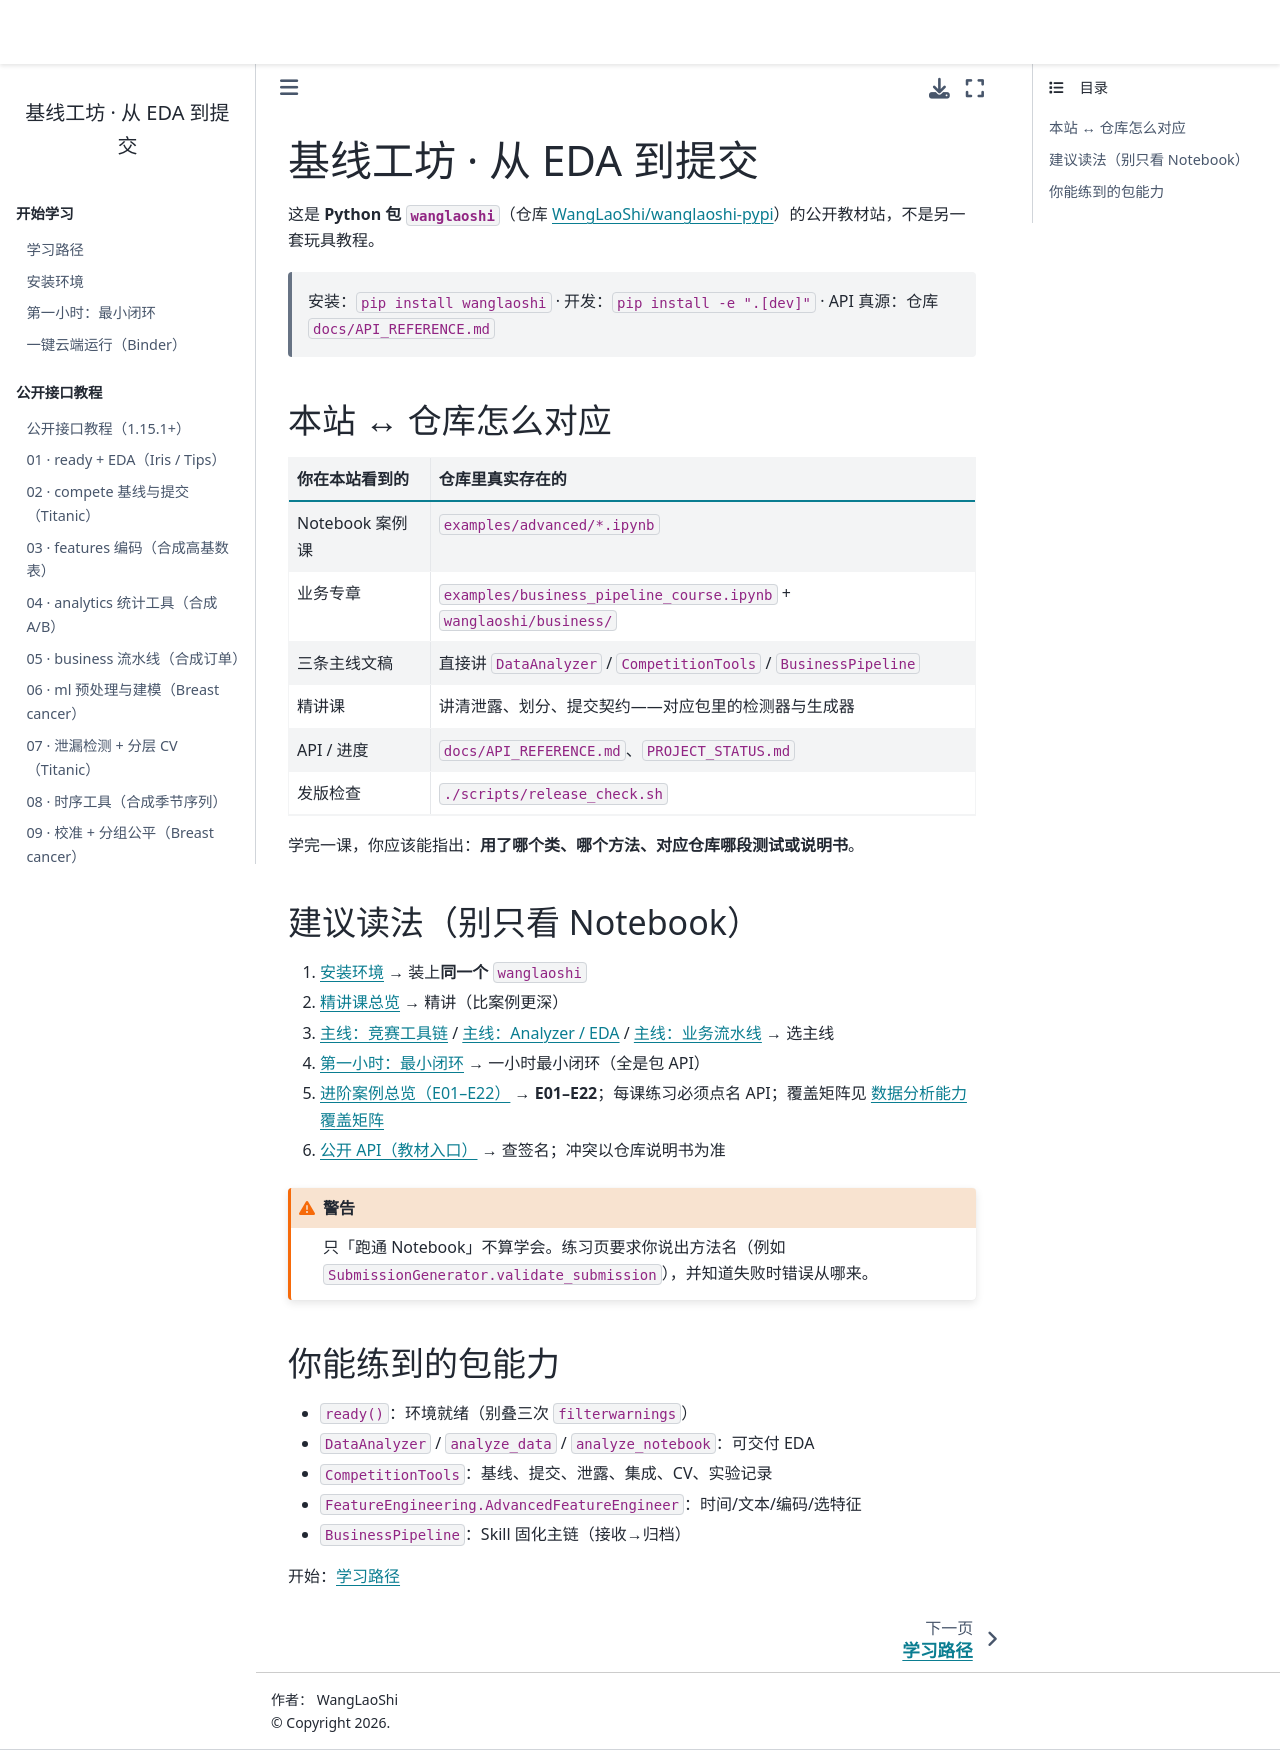

repository: WangLaoShi/wanglaoshi-pypi · page: intro.html · generator: jekyll

# 基线工坊 · 从 EDA 到提交

这是 **Python 包 `wanglaoshi`**（仓库 [WangLaoShi/wanglaoshi-pypi](https://github.com/WangLaoShi/wanglaoshi-pypi)）的公开教材站，不是另一套玩具教程。

> 安装：`pip install wanglaoshi` · 开发：`pip install -e ".[dev]"` · API 真源：仓库 `docs/API_REFERENCE.md`

## 本站 ↔ 仓库怎么对应

| 你在本站看到的 | 仓库里真实存在的 |
| --- | --- |
| Notebook 案例课 | `examples/advanced/*.ipynb` |
| 业务专章 | `examples/business_pipeline_course.ipynb` + `wanglaoshi/business/` |
| 三条主线文稿 | 直接讲 `DataAnalyzer` / `CompetitionTools` / `BusinessPipeline` |
| 精讲课 | 讲清泄露、划分、提交契约——对应包里的检测器与生成器 |
| API / 进度 | `docs/API_REFERENCE.md`、`PROJECT_STATUS.md` |
| 发版检查 | `./scripts/release_check.sh` |

学完一课，你应该能指出：**用了哪个类、哪个方法、对应仓库哪段测试或说明书**。

## 建议读法（别只看 Notebook）

1. {doc}`start/install` → 装上**同一个** `wanglaoshi`  
2. {doc}`lessons/overview` → 精讲（比案例更深）  
3. {doc}`tracks/competition` / {doc}`tracks/analyzer` / {doc}`tracks/business` → 选主线  
4. {doc}`start/first-hour` → 一小时最小闭环（全是包 API）  
5. {doc}`cases/overview` → **E01–E22**；每课练习必须点名 API；覆盖矩阵见 {doc}`reference/analysis-coverage`  
6. {doc}`reference/api` → 查签名；冲突以仓库说明书为准  

```{warning}
只「跑通 Notebook」不算学会。练习页要求你说出方法名（例如 `SubmissionGenerator.validate_submission`），并知道失败时错误从哪来。
```

## 你能练到的包能力

- `ready()`：环境就绪（别叠三次 `filterwarnings`）  
- `DataAnalyzer` / `analyze_data` / `analyze_notebook`：可交付 EDA  
- `CompetitionTools`：基线、提交、泄露、集成、CV、实验记录  
- `FeatureEngineering.AdvancedFeatureEngineer`：时间/文本/编码/选特征  
- `BusinessPipeline`：Skill 固化主链（接收→归档）  

开始：{doc}`start/learning-path`
